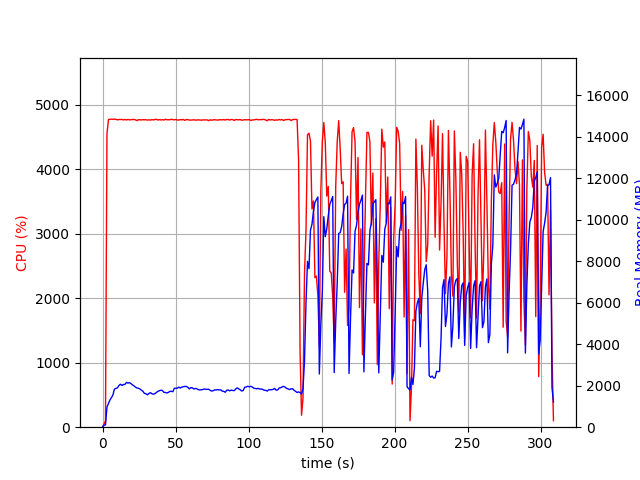

The table this chart was drawn from, first rows:
elapsed_time, nproc, cpu, mem_real, mem_virtual
3.337860107421875e-05, 1, 0.0, 10.86, 3192
1.007, 1, 46.7, 97.59, 687.5
2.015, 1, 100.2, 111.2, 1240
3.024, 1, 4547, 970.5, 4961
4.05, 1, 4769, 1143, 5179
5.074, 1, 4775, 1316, 5352
6.101, 1, 4774, 1422, 5491
7.126, 1, 4774, 1561, 5671
8.148, 1, 4774, 1838, 5973
9.173, 1, 4772, 1867, 6051
10.2, 1, 4765, 1899, 6136
11.23, 1, 4770, 2008, 6261
12.25, 1, 4770, 2071, 6356
13.28, 1, 4771, 2014, 6370
14.3, 1, 4764, 2058, 6465
15.33, 1, 4771, 2057, 6505
16.35, 1, 4762, 2157, 6646
17.38, 1, 4771, 2124, 6682
18.4, 1, 4765, 2149, 6758
19.43, 1, 4766, 2101, 6822
20.45, 1, 4770, 2040, 6844
21.48, 1, 4771, 1995, 6889
22.5, 1, 4766, 1934, 6889
23.53, 1, 4753, 1891, 6958
24.55, 1, 4766, 1875, 6978
25.58, 1, 4767, 1844, 7006
26.61, 1, 4762, 1782, 7027
27.63, 1, 4768, 1734, 7027
28.66, 1, 4766, 1629, 7045
29.68, 1, 4766, 1614, 7045
30.71, 1, 4762, 1562, 7052
31.74, 1, 4764, 1622, 7052
32.77, 1, 4761, 1664, 7086
33.79, 1, 4768, 1612, 7086
34.82, 1, 4763, 1591, 7094
35.85, 1, 4770, 1616, 7094
36.87, 1, 4773, 1675, 7108
37.9, 1, 4762, 1724, 7122
38.92, 1, 4768, 1759, 7144
39.95, 1, 4763, 1781, 7159
40.97, 1, 4768, 1767, 7159
42, 1, 4761, 1680, 7159
43.02, 1, 4774, 1674, 7159
44.05, 1, 4767, 1649, 7195
45.07, 1, 4766, 1676, 7263
46.1, 1, 4767, 1724, 7309
47.13, 1, 4773, 1730, 7309
48.15, 1, 4769, 1709, 7324
49.18, 1, 4764, 1876, 7448
50.21, 1, 4771, 1879, 7501
51.23, 1, 4761, 1878, 7501
52.25, 1, 4762, 1932, 7574
53.28, 1, 4769, 1886, 7574
54.31, 1, 4765, 1934, 7635
55.33, 1, 4771, 1951, 7635
56.36, 1, 4756, 1964, 7635
57.38, 1, 4769, 1962, 7657
58.41, 1, 4768, 1924, 7657
59.43, 1, 4761, 1845, 7664
60.46, 1, 4760, 1905, 7701
... 244 more rows
